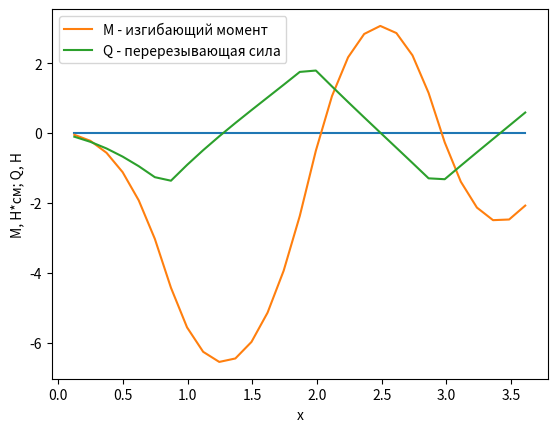

This chart was generated by the following Python code:
from math import sinh, cosh, sin, cos, sqrt
from matplotlib import pyplot as plt
import numpy as np

def v1(x):
    return cosh(x)*cos(x)

def v2(x):
    return 1/2*(cosh(x)*sin(x)+sinh(x)*cos(x))

def v3(x):
    return 1/2*sinh(x)*sin(x)

def v4(x):
    return 1/4*(cosh(x)*sin(x)-sinh(x)*cos(x))

def coef_init(l = []):
    coef = np.zeros((3, 3))

    coef[0][0] = v4(l[-1])
    coef[0][1] = -1/4*v1(l[-1])
    for i in range(2, len(l)+1):
        coef[0][2] += (-1)**(i) * v4(l[-1] - l[i-2])
        print(l[-1] - l[i-2])
    coef[0][2] *= -1
#    print()


    coef[1][0] = v2(l[-1])
    coef[1][1] = v3(l[-1])
    for i in range(2, len(l)+1):
        coef[1][2] += (-1)**(i) * v2(l[-1] - l[i-2])
        print(l[-1] - l[i-2])
    coef[1][2] *= -1
#    print()



    for i in range(1, len(l)):
  #      print(l[i-1])
       # coef[2][0] += (-1)**i*v2(l[i-1])
        coef[2][0] += (-1)**(i+1)*v2(l[i-1])
  #  print()
    for i in range(1, len(l)):
  #      print(l[i-1])
        #coef[2][1] += (-1)**i*v3(l[i-1])
        coef[2][1] += (-1)**(i+1)*v3(l[i-1])
  #  print()
    for i in range(2, len(l)):
        for j in range(1, i):
   #         print(l[i-1]-l[j-1])
          #  coef[2][2] += (-1)**(i+j)*v2(l[i-1]-l[j-1])
            coef[2][2] += (-1)**(i+j+1)*v2(l[i-1]-l[j-1])
            print(l[i-1]-l[j-1])
   # coef[2][2] *= -1

    return coef


def y_calc(m, c1, c2, a, l):
    y_vec = []
    start = m
    stop = 30*m
    step = m
    iter = 0
    for x in np.arange(start, stop, step):
        iter += 1
        if x >= 0:
            y = v1(x)*c1+v2(x)*c2
        for i in range (2, len(l)+1):
            if x >= l[i - 2]:
                y += a * (-1)**(i) * (1 - v1(x - l[i-2]))
        y_vec.append(y )

    print("start stop ", start, stop)

    x = np.arange(start, stop, step)
    return x, y_vec


def M_calc(E, I, m, c1, c2,a, l):
    M_vec = []
    start = m
    stop = 30*m
    step = m
    iter = 0
    M_ = 0
    for x in np.arange(start, stop, step):
        iter += 1
        if x >= 0:
            M_ = -v3(x)*c1-v4(x)*c2
        for i in range (2, len(l)+1):
            if x >= l[i - 2]:
                M_ += a * (-1)**(i) *  v3(x - l[i-2])
        M_ *= 4 * E * I * m**2
        M_vec.append(M_)
    
    x = np.arange(start, stop, step)
    return x, M_vec



def Q_calc(E, I, m, c1, c2,a, l):
    Q_vec = []
    start = m
    stop = 30*m
    step = m
    iter = 0
    for x in np.arange(start, stop, step):
        iter += 1
        if x >= 0:
            Q = -v2(x)*c1-v3(x)*c2
        for i in range (2, len(l)+1):
            if x >= l[i - 2]:
               Q += a * (-1)**(i) *  v2(x - l[i-2])
        Q *= 4 * E * I * m**3
        Q_vec.append(Q)

    x = np.arange(start, stop, step)
    return x, Q_vec


if __name__ == "__main__":
    length = [6.7, 15.6, 23.5, 27.45]
    T = 10.0
    k= 80000
    I= 3.97
    E = 2.1 * (10**7)


    m = ( k/(4*E*I) )**0.25
    EIm3 = E * I * m ** 3
    EIm2 = E * I * m ** 2
    print(m, EIm2, EIm3)
    



    l = [i * m for i in length]
    print("lambda = ", l)

    b=[0, 0, T/(8*E * I * m ** 3)]
    coef = coef_init(l)
    print(coef)
    print(b)
    c = np.linalg.solve(coef, b)
    print(c)
    new_c = coef[:2,:2]

    a = coef[:2, 2]
    x = np.linalg.solve(new_c, a)
    print(x)


    x, y = y_calc(m, c[0], c[1], c[2], l)
    plt.plot(x, y )    
    plt.xlabel("x")
    plt.ylabel("y, см")
    plt.grid()
    plt.show()

    x, M = M_calc(E, I, m, c[0], c[1], c[2], l)
    plt.plot(x, M ,  label="M - изгибающий момент")
    x, Q = Q_calc(E, I, m, c[0], c[1], c[2], l)
    plt.plot(x,Q , label="Q - перерезывающая сила")
        
    plt.xlabel("x")
    plt.ylabel("M, Н*см; Q, Н")
    plt.grid()
    plt.legend()
    plt.show()